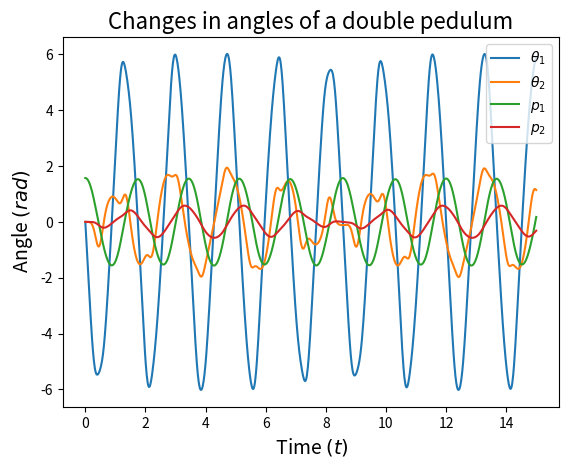
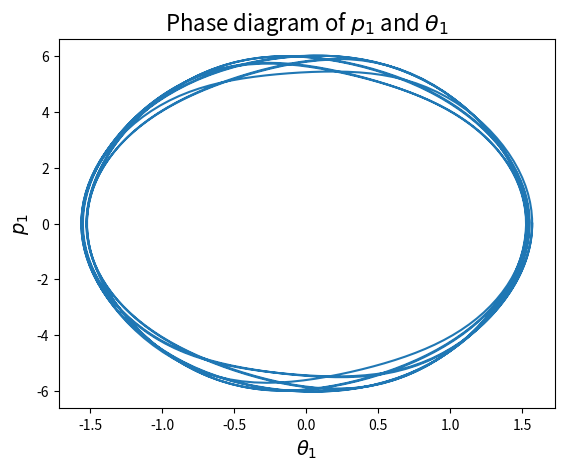
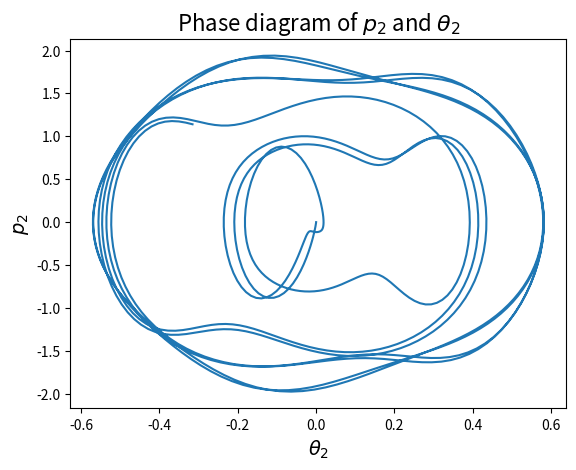
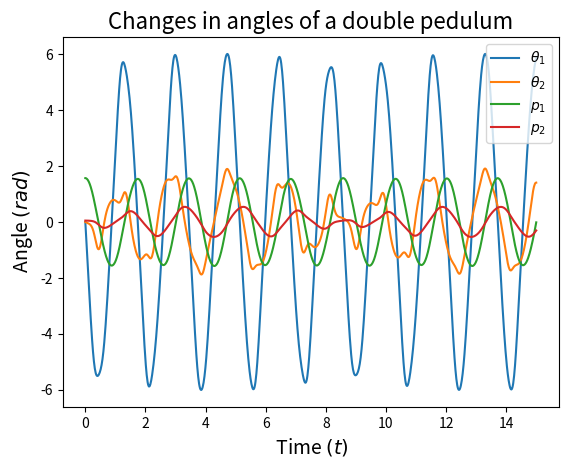
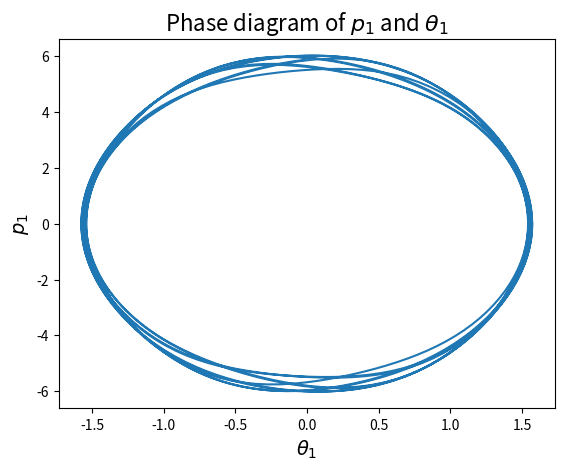
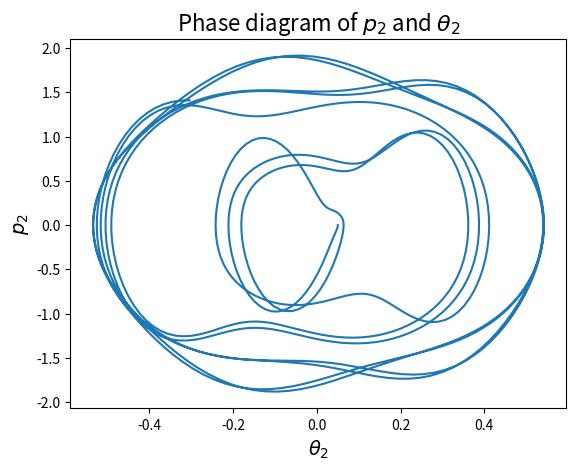

Here is the Python script that generated these plots, in order:
import sys
import numpy as np
import matplotlib.pyplot as plt
from numpy import pi, sin, cos
from scipy.integrate import odeint
from matplotlib import animation

start = 0
end = 15
step = 1000

t = np.linspace(start, end, step)

# Define constants
m = 1
l = 1
g = 9.81

# Define the functions
a = m*l**2

def H(t0, t):
    theta1, theta2, p1, p2 = t0
    c = cos(theta1 - theta2)
    s = sin(theta1 - theta2)
    t1 = p1**2 + 2*p2**2 - 2*p1*p2*c
    t3 = c*s
    b1 = (1+s**2)
    t2 = p1*p2*s
    f1 = t1*t3/(a*b1**2) - t2/(a*b1) - 2*m*g*l*sin(theta1)
    f2 = -t1*t3/(a*b1**2) + t2/(a*b1) - m*g*l*sin(theta2)
    dd = [p1, p2, f1, f2]
    return(dd)

# !!!This one may be inaccurate!!!
# def H(t0, t):
#     theta1, theta2, p1, p2 = t0
#     c = cos(theta1 - theta2)
#     s = sin(theta1 - theta2)
#     t1 = s*(c**2 - 2) - 2*s*c**2
#     t2 = p1*p2/a
#     b1 = (c**2 - 2)**2
#     f1 = t1*t2/b1 -  2*m*g*l*sin(theta1)
#     f2 = -t1*t2/b1 - m*g*l*sin(theta2)
#     dd = [p1, p2, f1, f2]
#     return(dd)


# Define the initial conditions
# t0 = [theta1, theta2, p1, p2]
t0 = [pi/2, 0, 0, 0]


# Solve the ODE
sol = odeint(H, t0, t)

# Plot it out
plt.figure(1)
plt.plot(t, sol[:, 2], label='$\\theta_1$')
plt.plot(t, sol[:, 3], label='$\\theta_2$')
plt.plot(t, sol[:, 0], label='$p_1$')
plt.plot(t, sol[:, 1], label='$p_2$')
plt.title(r'Changes in angles of a double pedulum', fontsize=16)
plt.xlabel(r' Time $(t)$ ', fontsize=14)
plt.ylabel(r' Angle $(rad)$ ', fontsize=14)
plt.legend()

plt.figure(2)
plt.plot(sol[:, 0], sol[:, 2])
plt.title('Phase diagram of $p_1$ and $\\theta_1$', fontsize=16)
plt.xlabel('$\\theta_1$', fontsize=14)
plt.ylabel('$p_1$', fontsize=14)

plt.figure(3)
plt.plot(sol[:,1 ], sol[:, 3])
plt.title('Phase diagram of $p_2$ and $\\theta_2$', fontsize=16)
plt.xlabel('$\\theta_2$', fontsize=14)
plt.ylabel('$p_2$', fontsize=14)

# Define another set of initial conditions
t0 = [pi/2, 0.05, 0, 0]

# Solve the new ode
sol = odeint(H, t0, t)

# Plot it out again
plt.figure(4)
plt.plot(t, sol[:, 2], label='$\\theta_1$')
plt.plot(t, sol[:, 3], label='$\\theta_2$')
plt.plot(t, sol[:, 0], label='$p_1$')
plt.plot(t, sol[:, 1], label='$p_2$')
plt.title(r'Changes in angles of a double pedulum', fontsize=16)
plt.xlabel(r' Time $(t)$ ', fontsize=14)
plt.ylabel(r' Angle $(rad)$ ', fontsize=14)
plt.legend()

plt.figure(5)
plt.plot(sol[:, 0], sol[:, 2])
plt.title('Phase diagram of $p_1$ and $\\theta_1$', fontsize=16)
plt.xlabel('$\\theta_1$', fontsize=14)
plt.ylabel('$p_1$', fontsize=14)

plt.figure(6)
plt.plot(sol[:,1 ], sol[:, 3])
plt.title('Phase diagram of $p_2$ and $\\theta_2$', fontsize=16)
plt.xlabel('$\\theta_2$', fontsize=14)
plt.ylabel('$p_2$', fontsize=14)


plt.show()
